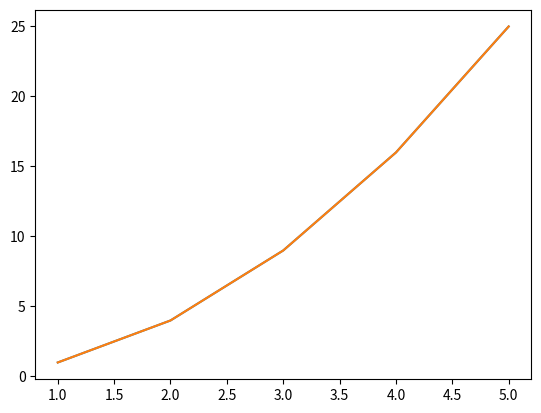

Python code for this plot:
#Simple Line Plot
import matplotlib.pyplot as plt

def run_task1():
    #Task1 - creating a sample x and y data plot
    print("Running...")
    #Defining the x & y values (y is square of x)
    x_values = [1,2,3,4,5]
    y_values = [1,4,9,16,25]
    #Adding a and b values
    a_values = [1,2,3,4,5]
    b_values = [1,4,9,16,25]
    #Plot the data
    plt.plot(x_values,y_values)
    plt.plot(a_values,y_values)
    plt.show()

if __name__ == "__main__":
    run_task1()